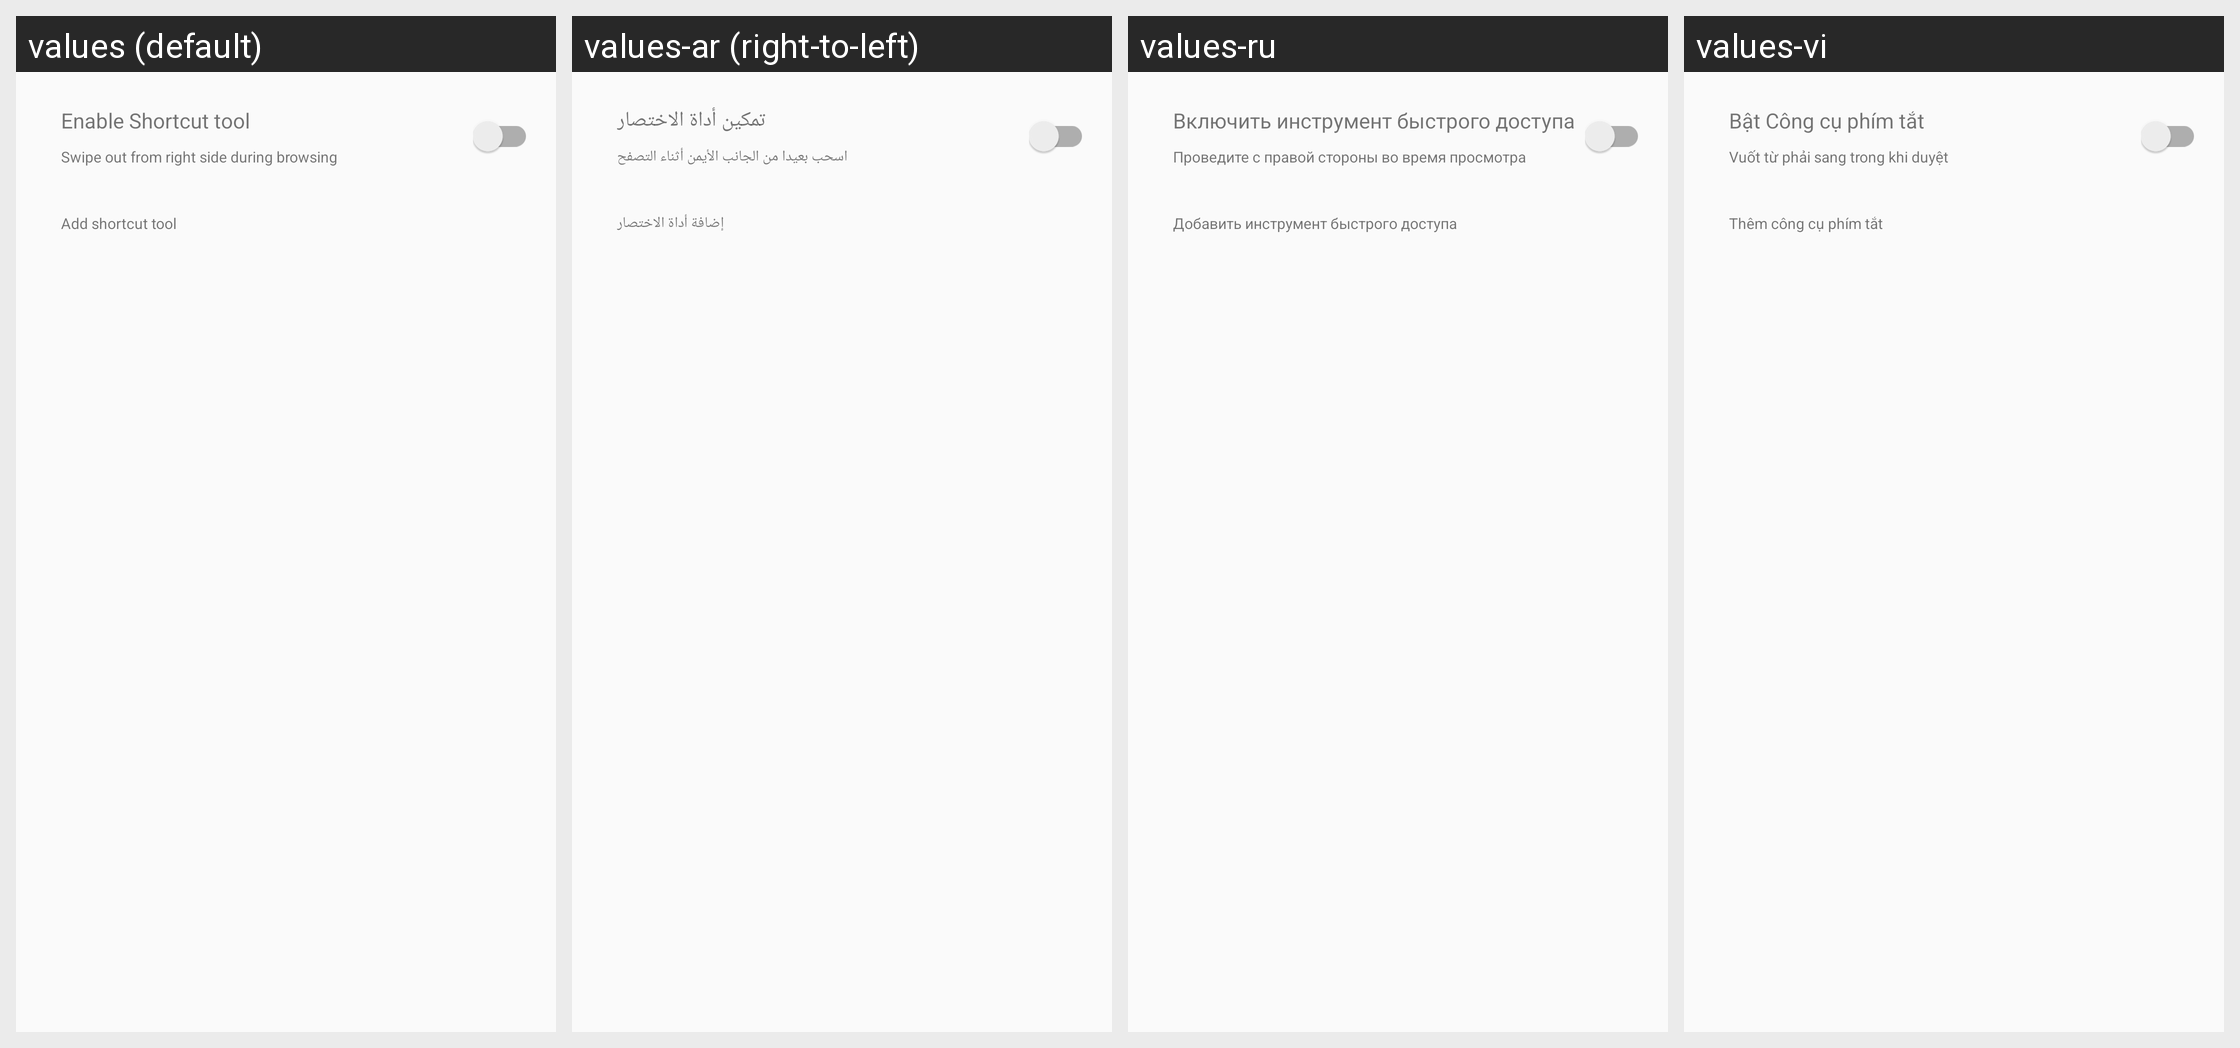

Here is an Android app screen in its default locale and in the app's own translations. Write out the translated-string differences for the strings that appear on this screen.
Android screen res/layout/shorcut_menu_window.xml rendered under 4 locales, left to right: values (default), values-ar (right-to-left), values-ru, values-vi. Device: Nexus 5 (rendered at 1080×1920; each locale shown at half size, 540×960, under a caption strip naming it); theme Theme.MaterialComponents.DayNight.NoActionBar.
Other locales in the repository, not shown: values-as, values-bd, values-bh, values-de, values-es, values-es-rLA, values-fr, values-gu, values-hi, values-in, values-in-rID, values-ja-rJP, values-kn, values-la, values-ml, values-mn, values-mr, values-nl, values-or, values-pa, values-pt, values-pt-rBR, values-ta, values-te, values-th, values-th-rTH, values-ur, values-ur-rIN, values-zh-rCN, values-zh-rTW.
Strings drawn on this screen, with the default value and each locale's value (text and hints the layout hard-codes, and strings that could not be matched under every locale, appear in the picture but are not listed):

shortcut_menu_setting_switch_title
  values: Enable Shortcut tool
  values-ar: تمكين أداة الاختصار
  values-ru: Включить инструмент быстрого доступа
  values-vi: Bật Công cụ phím tắt

shortcut_menu_setting_switch_subtitle
  values: Swipe out from right side during browsing
  values-ar: اسحب بعيدا من الجانب الأيمن أثناء التصفح
  values-ru: Проведите с правой стороны во время просмотра
  values-vi: Vuốt từ phải sang trong khi duyệt

shortcut_menu_setting_tip_text
  values: Add shortcut tool
  values-ar: إضافة أداة الاختصار
  values-ru: Добавить инструмент быстрого доступа
  values-vi: Thêm công cụ phím tắt
